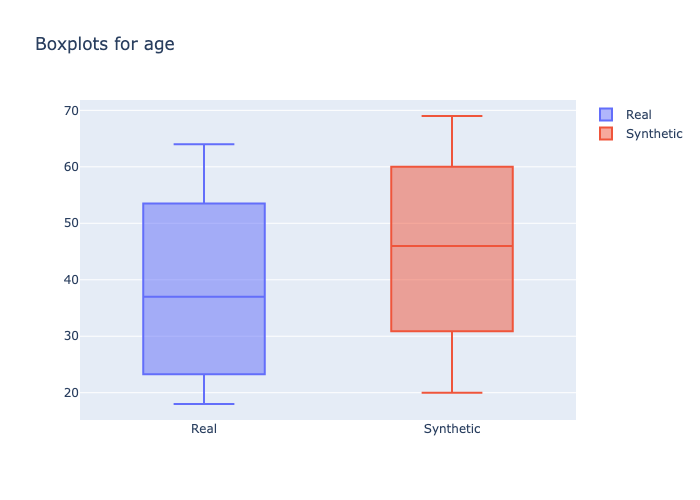

Data behind this chart, as committed beside it:
min, 1st_quantile, mean, median, 3rd_quantile, max
18, 25.0, 37.84, 37.0, 50.0, 64
20, 34.5, 47.09, 46.0, 57.0, 69
